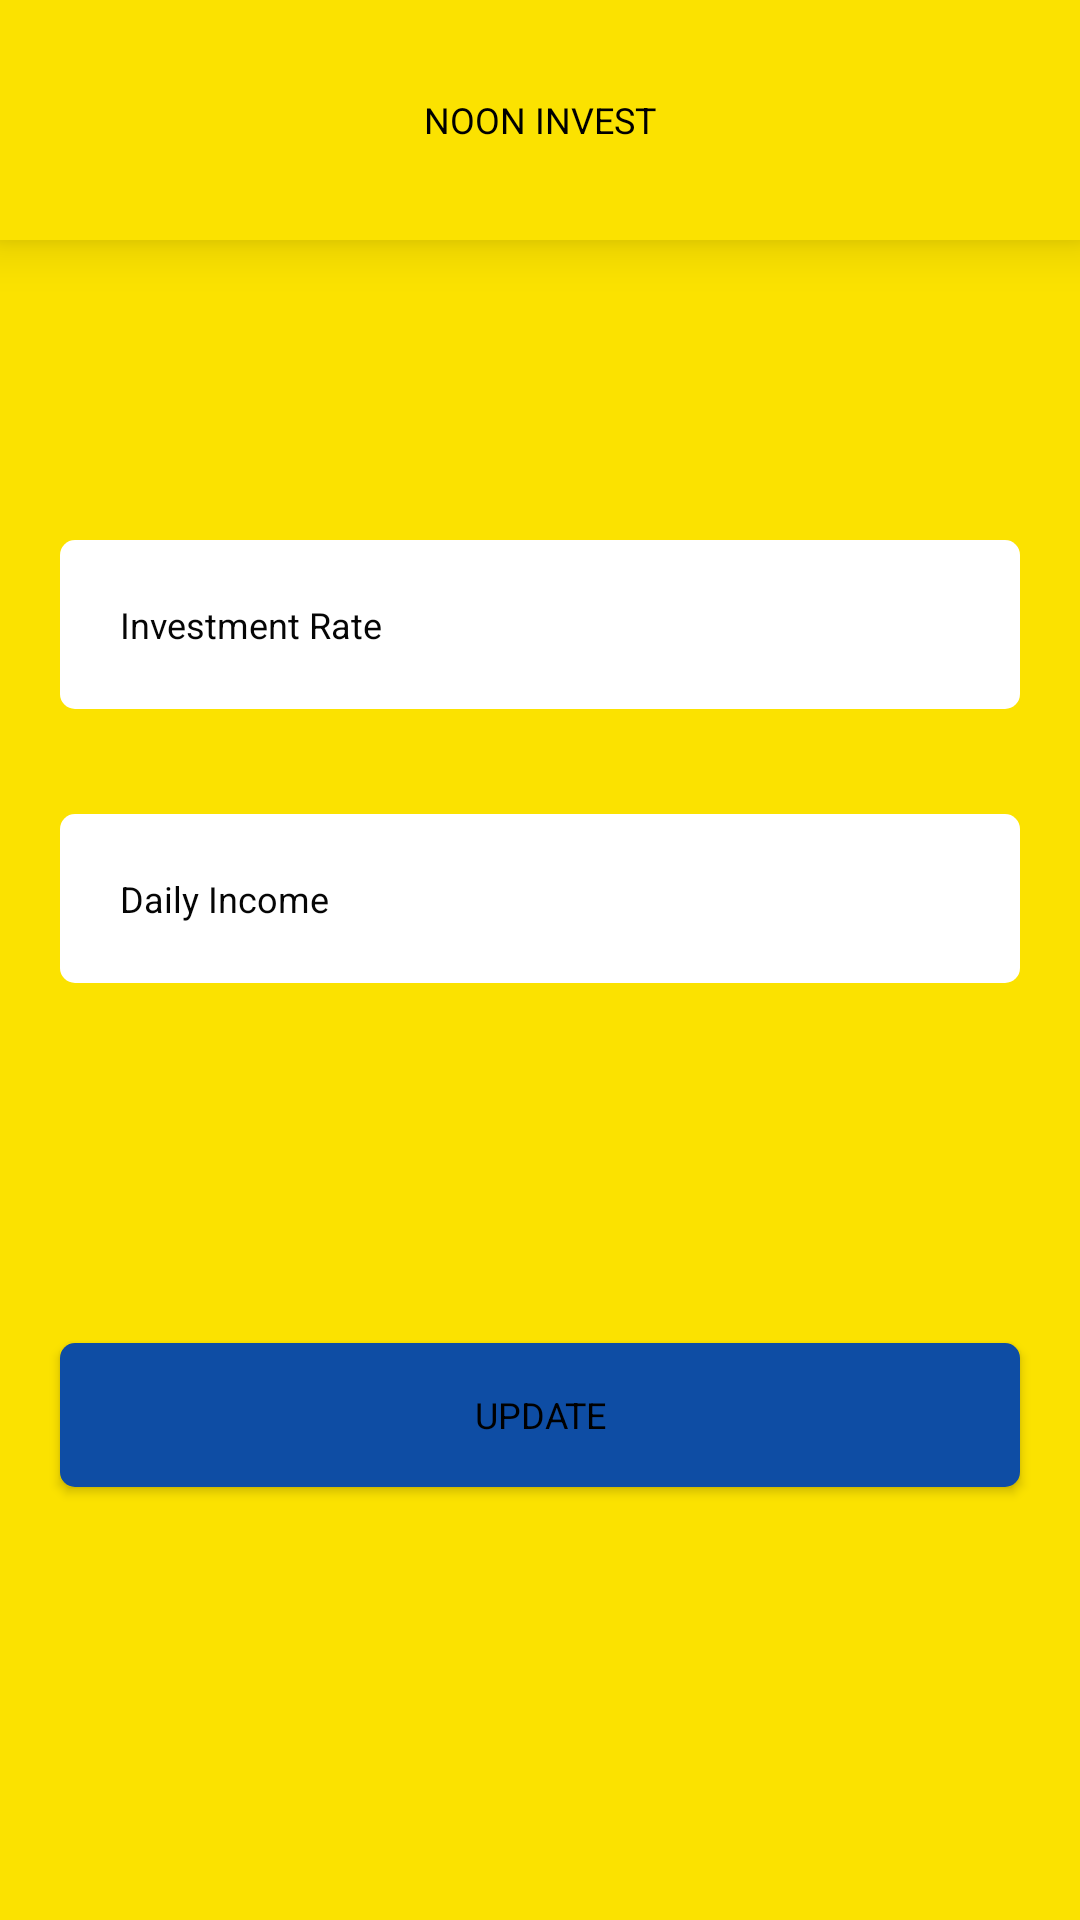

Write the Android layout XML for this screen, with the resource values it uses.
<!-- AndroidManifest.xml: application theme Theme.NoonInvestAdmin -->
<!-- res/layout/activity_update_investment.xml -->
<?xml version="1.0" encoding="utf-8"?>
<androidx.constraintlayout.widget.ConstraintLayout xmlns:android="http://schemas.android.com/apk/res/android"
    xmlns:app="http://schemas.android.com/apk/res-auto"
    xmlns:tools="http://schemas.android.com/tools"
    android:layout_width="match_parent"
    android:layout_height="match_parent"
    android:background="@color/backgroundcolor"
    tools:context=".UpdateInvestmentActivity">

    <include
        android:id="@+id/toolbar"
        layout="@layout/custom_toolbar"/>

    <EditText
        android:id="@+id/edt_upd_Investment_Rate"
        android:layout_width="match_parent"
        android:layout_height="wrap_content"
        android:background="@drawable/roundedittext"
        android:hint="Investment Rate"
        android:textSize="12sp"
        android:padding="20dp"
        android:layout_marginTop="100dp"
        android:layout_marginStart="20dp"
        android:layout_marginEnd="20dp"
        android:inputType="number"
        android:textColorHint="@color/hintcolor"
        app:layout_constraintEnd_toEndOf="parent"
        app:layout_constraintStart_toStartOf="parent"
        app:layout_constraintTop_toBottomOf="@id/toolbar" />



    <EditText
        android:id="@+id/edt_upd_Daily_income"
        android:layout_width="match_parent"
        android:layout_height="wrap_content"
        android:hint="Daily Income"
        android:padding="20dp"
        android:textSize="12sp"
        android:inputType="number"
        android:layout_marginTop="35dp"
        android:layout_marginStart="20dp"
        android:layout_marginEnd="20dp"
        android:textColorHint="@color/hintcolor"
        android:background="@drawable/roundedittext"
        app:layout_constraintEnd_toEndOf="parent"
        app:layout_constraintStart_toStartOf="parent"
        app:layout_constraintTop_toBottomOf="@+id/edt_upd_Investment_Rate"
        />


    <Button
        android:id="@+id/btn_updateInvestment"
        android:layout_width="match_parent"
        android:layout_height="wrap_content"
        android:background="@drawable/roundedbutton"
        android:layout_marginTop="120dp"
        android:layout_marginStart="20dp"
        android:layout_marginEnd="20dp"
        android:text="UPDATE"
        app:backgroundTint="#0E4DA4"
        android:textSize="12sp"
        android:textColor="@color/textview_color"
        app:layout_constraintTop_toBottomOf="@id/edt_upd_Daily_income"
        app:layout_constraintEnd_toEndOf="parent"
        app:layout_constraintStart_toStartOf="parent" />




</androidx.constraintlayout.widget.ConstraintLayout>
<!-- res/layout/custom_toolbar.xml (included above) -->
<?xml version="1.0" encoding="utf-8"?>
<androidx.appcompat.widget.Toolbar xmlns:android="http://schemas.android.com/apk/res/android"
    android:layout_width="match_parent"
    android:layout_height="80dp"
    android:elevation="10dp"
    android:background="@color/backgroundcolor">

    <TextView
        android:layout_width="wrap_content"
        android:layout_height="wrap_content"
        android:textColor="@color/textview_color"
        android:layout_gravity="center"
        android:textSize="12sp"
        android:text="NOON INVEST"/>

    <ImageView
        android:id="@+id/img_back_arrow"
        android:layout_width="30dp"
        android:layout_height="30dp"
        android:src="@drawable/arrow_back"/>

</androidx.appcompat.widget.Toolbar>
<!-- resources referenced by this layout -->
<resources>
  <color name="backgroundcolor">#fbe200</color>
  <color name="hintcolor">#050505</color>
  <color name="textview_color">#000000</color>
  <!-- drawable roundedbutton (drawable) -->
  <?xml version="1.0" encoding="utf-8"?>
  <shape
      xmlns:android="http://schemas.android.com/apk/res/android">
  
      <solid android:color="#000000"/> 
      <corners
          android:radius="5dp"/>
  
  
  </shape>
  <!-- drawable roundedittext (drawable) -->
  <?xml version="1.0" encoding="utf-8"?>
  <shape xmlns:android="http://schemas.android.com/apk/res/android">
  
      <solid android:color="#FFFFFF" />
      <corners
          android:radius="5dp"
          />
  </shape>
  <style name="Theme.NoonInvestAdmin" parent="Theme.MaterialComponents.DayNight.NoActionBar">
          
          <item name="colorPrimary">#000000</item>
          <item name="colorPrimaryVariant">@color/purple_700</item>
          <item name="colorOnPrimary">@color/white</item>
          
          <item name="colorSecondary">@color/teal_200</item>
          <item name="colorSecondaryVariant">@color/teal_700</item>
          <item name="colorOnSecondary">@color/black</item>
          
          
          <item name="android:statusBarColor">#fbe200</item>
          
          <item name="fontFamily">@font/gilroy_medium</item>
          <item name="android:textSize">12sp</item>
      </style>
  <color name="purple_700">#FF3700B3</color>
  <color name="white">#FFFFFFFF</color>
  <color name="teal_200">#FF03DAC5</color>
  <color name="teal_700">#FF018786</color>
  <color name="black">#FF000000</color>
</resources>
